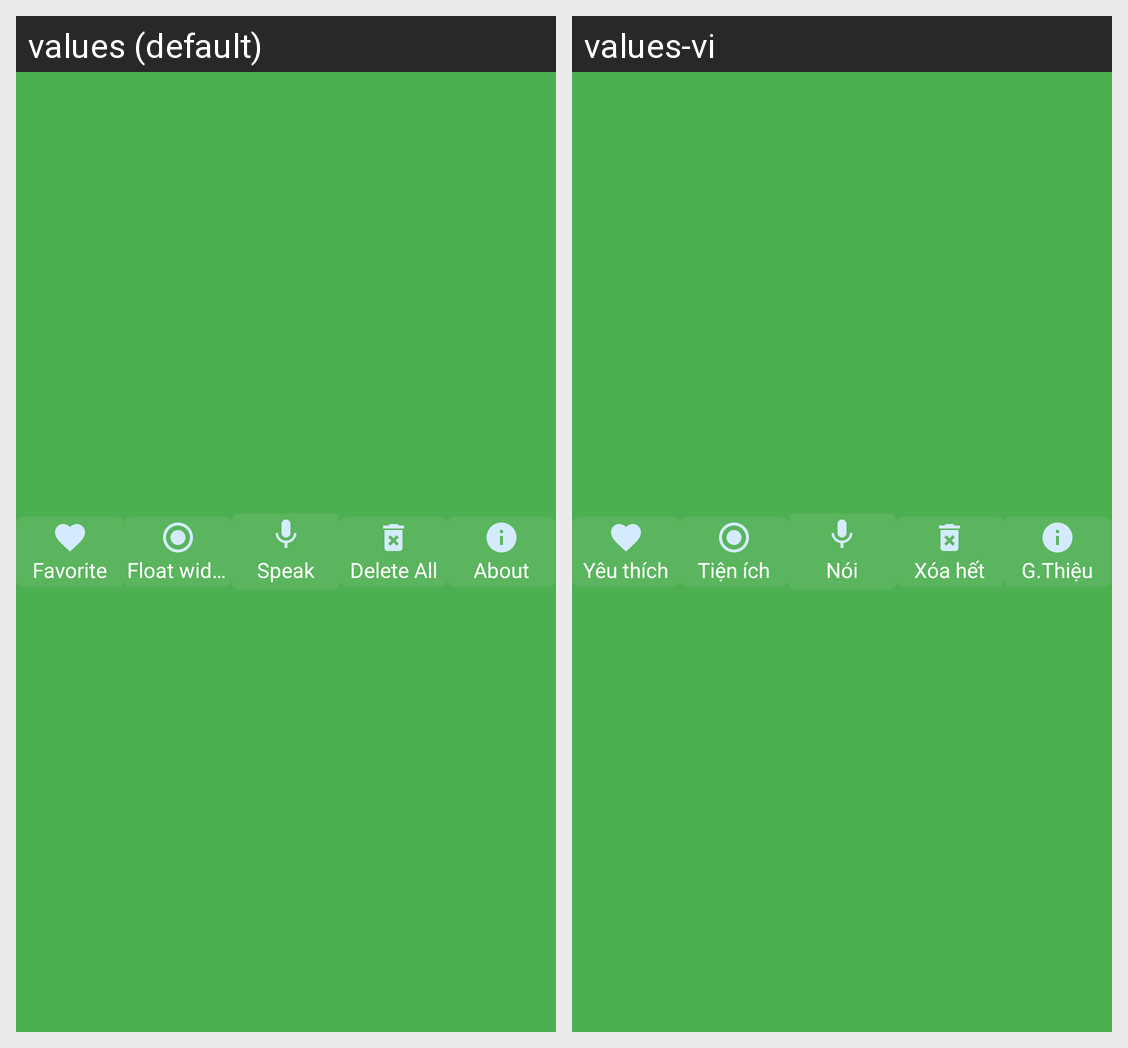

Strings drawn on this Android screen and how each of the app's shown locales translates them:
Android screen res/layout/layout_bottom_bar.xml rendered under 2 locales, left to right: values (default), values-vi. Device: Nexus 5 (rendered at 1080×1920; each locale shown at half size, 540×960, under a caption strip naming it); theme AppTheme.NoActionBar.
Strings drawn on this screen, with the default value and each locale's value (text and hints the layout hard-codes, and strings that could not be matched under every locale, appear in the picture but are not listed):

favorite
  values: Favorite
  values-vi: Yêu thích

float_widget
  values: Float widget
  values-vi: Tiện ích

speak
  values: Speak
  values-vi: Nói

delete_all
  values: Delete All
  values-vi: Xóa hết

about_us
  values: About
  values-vi: G.Thiệu
